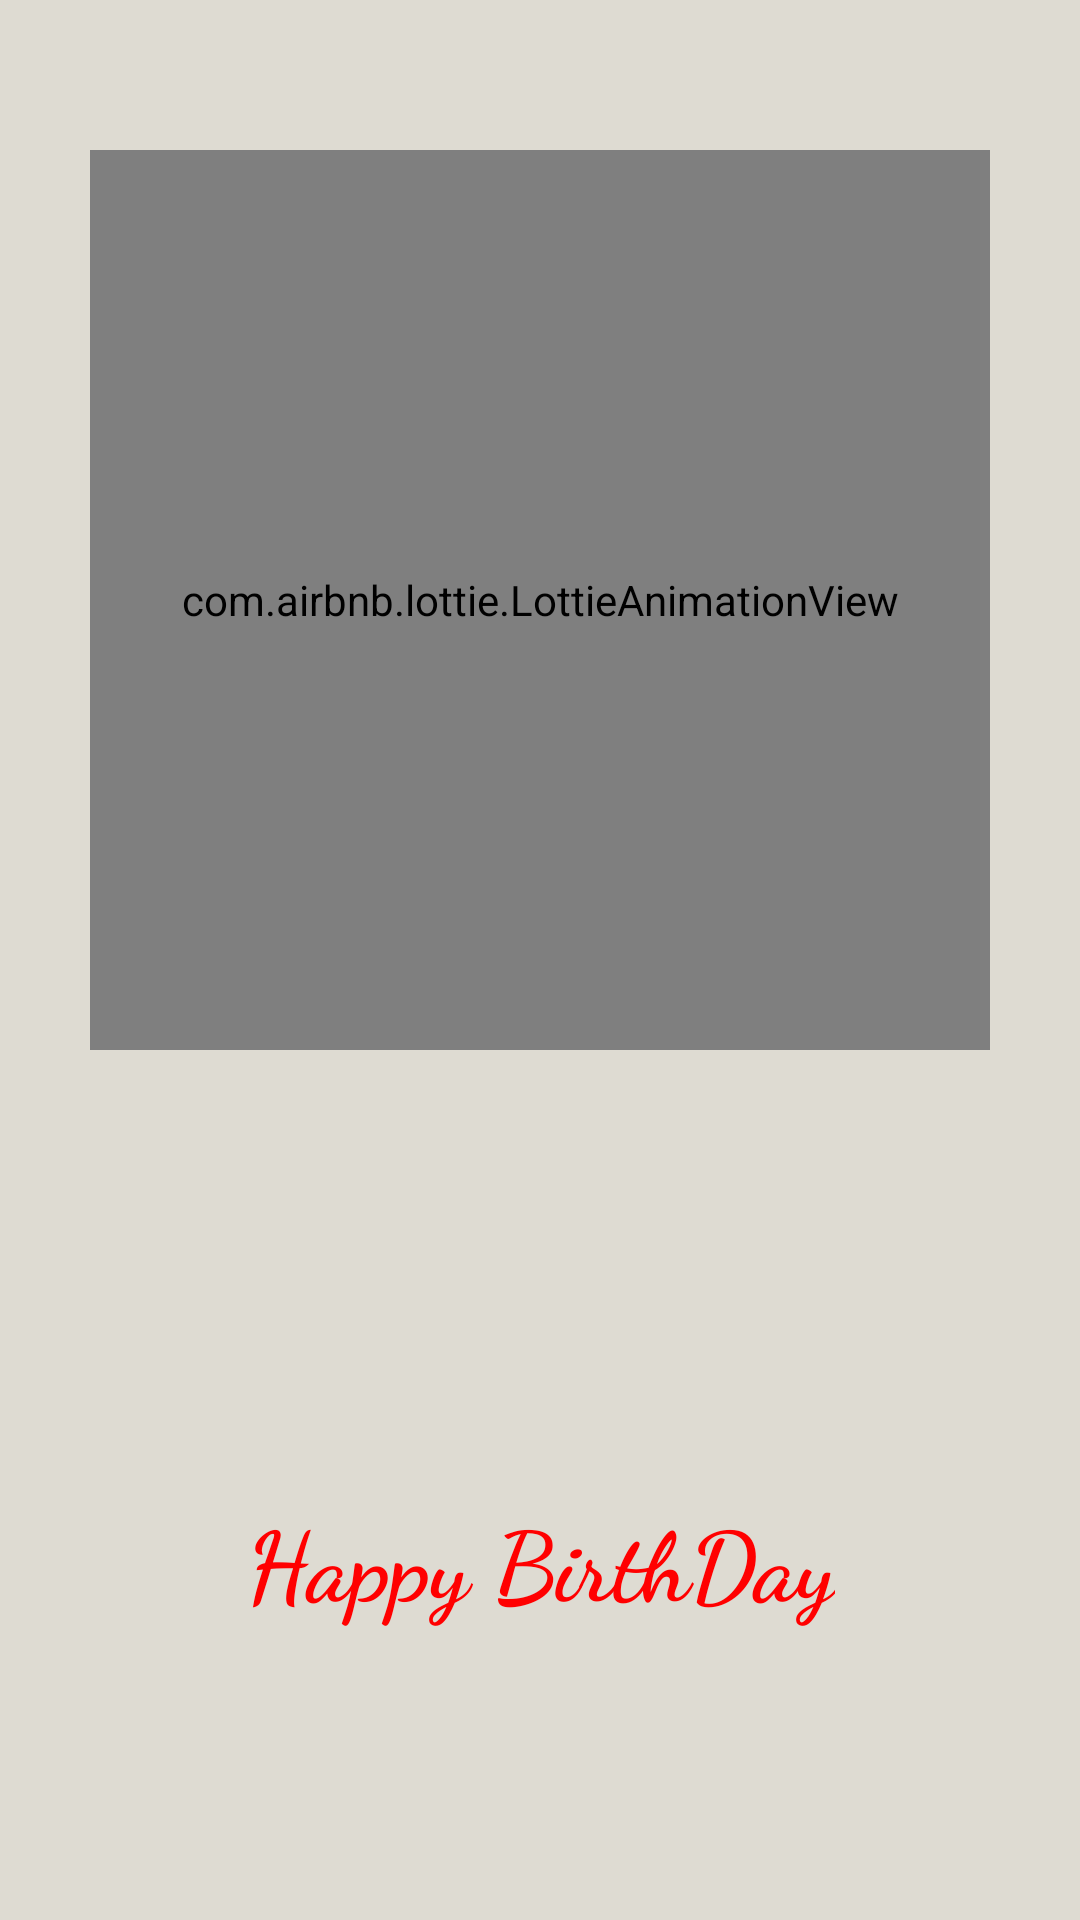

Here is an Android app screen rendered from its layout file. Give the layout XML and the strings, colors and styles it references.
<!-- AndroidManifest.xml: application theme Theme.BirthdayBliss -->
<!-- res/layout/activity_main2.xml -->
<?xml version="1.0" encoding="utf-8"?>
<androidx.constraintlayout.widget.ConstraintLayout xmlns:android="http://schemas.android.com/apk/res/android"
    xmlns:app="http://schemas.android.com/apk/res-auto"
    xmlns:tools="http://schemas.android.com/tools"
    android:id="@+id/main"
    android:layout_width="match_parent"
    android:layout_height="match_parent"
    android:background="@color/lightwhite"
    tools:context=".MainActivity2">

    <com.airbnb.lottie.LottieAnimationView
        android:id="@+id/lottieanimation"
        android:layout_width="300dp"
        android:layout_height="300dp"
        app:lottie_loop="true"
        app:lottie_autoPlay="true"
        android:layout_marginTop="50dp"
        app:lottie_rawRes="@raw/congratulation"
        app:layout_constraintStart_toStartOf="parent"
        app:layout_constraintEnd_toEndOf="parent"
        app:layout_constraintTop_toTopOf="parent" />

    <TextView
        android:id="@+id/textView1"
        android:layout_width="wrap_content"
        android:layout_height="wrap_content"
        android:text="Happy BirthDay"
        android:gravity="center"
        android:fontFamily="cursive"
        android:textSize="32sp"
        android:layout_marginTop="50dp"
        android:textStyle="bold"
        android:textColor="#FF0000"
        app:layout_constraintBottom_toBottomOf="parent"
        app:layout_constraintStart_toStartOf="parent"
        app:layout_constraintEnd_toEndOf="parent"
        app:layout_constraintTop_toBottomOf="@id/lottieanimation"/>

    <TextView
        android:id="@+id/setName"
        android:layout_width="wrap_content"
        android:layout_height="wrap_content"
        android:gravity="center"
        android:textSize="32sp"
        android:layout_marginTop="4dp"
        android:textStyle="bold"
        android:fontFamily="cursive"
        android:textColor="#FF0000"
        app:layout_goneMarginTop="4dp"
        app:layout_constraintStart_toStartOf="parent"
        app:layout_constraintEnd_toEndOf="parent"
        app:layout_constraintTop_toBottomOf="@id/textView1"/>
</androidx.constraintlayout.widget.ConstraintLayout>
<!-- resources referenced by this layout -->
<resources>
  <color name="lightwhite">#DEDBD2</color>
  <style name="Theme.BirthdayBliss" parent="Base.Theme.BirthdayBliss" />
  <style name="Base.Theme.BirthdayBliss" parent="Theme.Material3.DayNight.NoActionBar">
          
          
      </style>
</resources>
